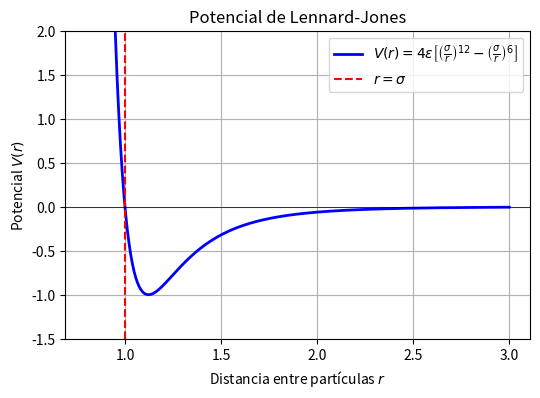

The script that saved this image:

# EN ESTE PROGRAMA VAMOS A REPRESENTAR EL POTENCIAL DE LENNARD-JONES

import numpy as np
import matplotlib.pyplot as plt

# Parámetros de Lennard-Jones
epsilon = 1.0  # Profundidad del pozo
sigma = 1.0    # Distancia en la que el potencial es cero

# Función de Lennard-Jones
def lennard_jones(r, epsilon, sigma):
    return 4 * epsilon * ((sigma / r)**12 - (sigma / r)**6)

# Rango de distancias (r) para graficar
r = np.linspace(0.8, 3.0, 500)  # Evitamos r = 0 para evitar singularidades

# Calcular el potencial para cada valor de r
V = lennard_jones(r, epsilon, sigma)

# Crear la gráfica
plt.figure(figsize=(6, 4))
plt.plot(r, V,linewidth=2.0  ,color='blue', label=r'$V(r) = 4\epsilon\left[\left(\frac{\sigma}{r}\right)^{12} - \left(\frac{\sigma}{r}\right)^6\right]$')
plt.axhline(0, color='black',linewidth=0.5)
plt.axvline(sigma, color='red', linestyle='--', label=r'$r = \sigma$')
plt.title('Potencial de Lennard-Jones')
plt.xlabel('Distancia entre partículas $r$')
plt.ylabel('Potencial $V(r)$')
plt.ylim(-1.5,2)
plt.legend()
plt.grid(True)
plt.savefig("Lennard-jones.pdf",dpi=300.0,bbox_inches="tight")
 # [redacted]
plt.show()

"""
n=25
m=11

for i in range(n):
    i+=1
    print("\\begin{figure}[h!] \centering")
    print("\includegraphics[scale=0.5]{Cuerpo/Ch_%0.2i/Fotos libro %i.pdf}"%(m,i))
    print("\caption{}")
    print("\label{Fig:%0.2i-%0.2i}"%(m,i))
    print("\end{figure}")
          
"""